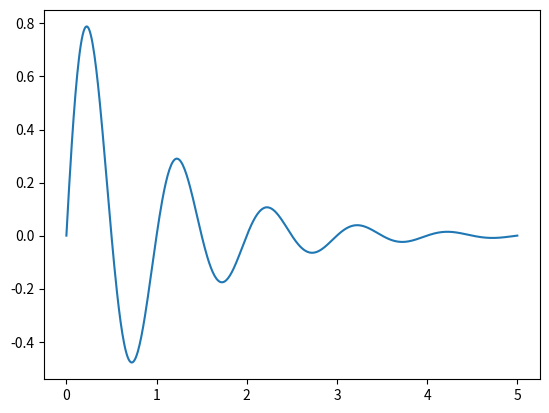

This chart was generated by the following Python code:
# 모든게 전부 object.
# 모든 변수 이름을 attribute다.
#numpy --> 수치해석학
#matplot --> 눈으로 확인할 때 그림용.
# numpy안에 통계처리 패키지도 있음.
import numpy as np
import matplotlib.pyplot as plt

x = np.linspace(0,5,500) # 0하고 5를 포함해서 50개로 쪼개줘라
y = np.exp(-x)*np.sin(2*np.pi*x)

plt.plot(x,y)
plt.show()












